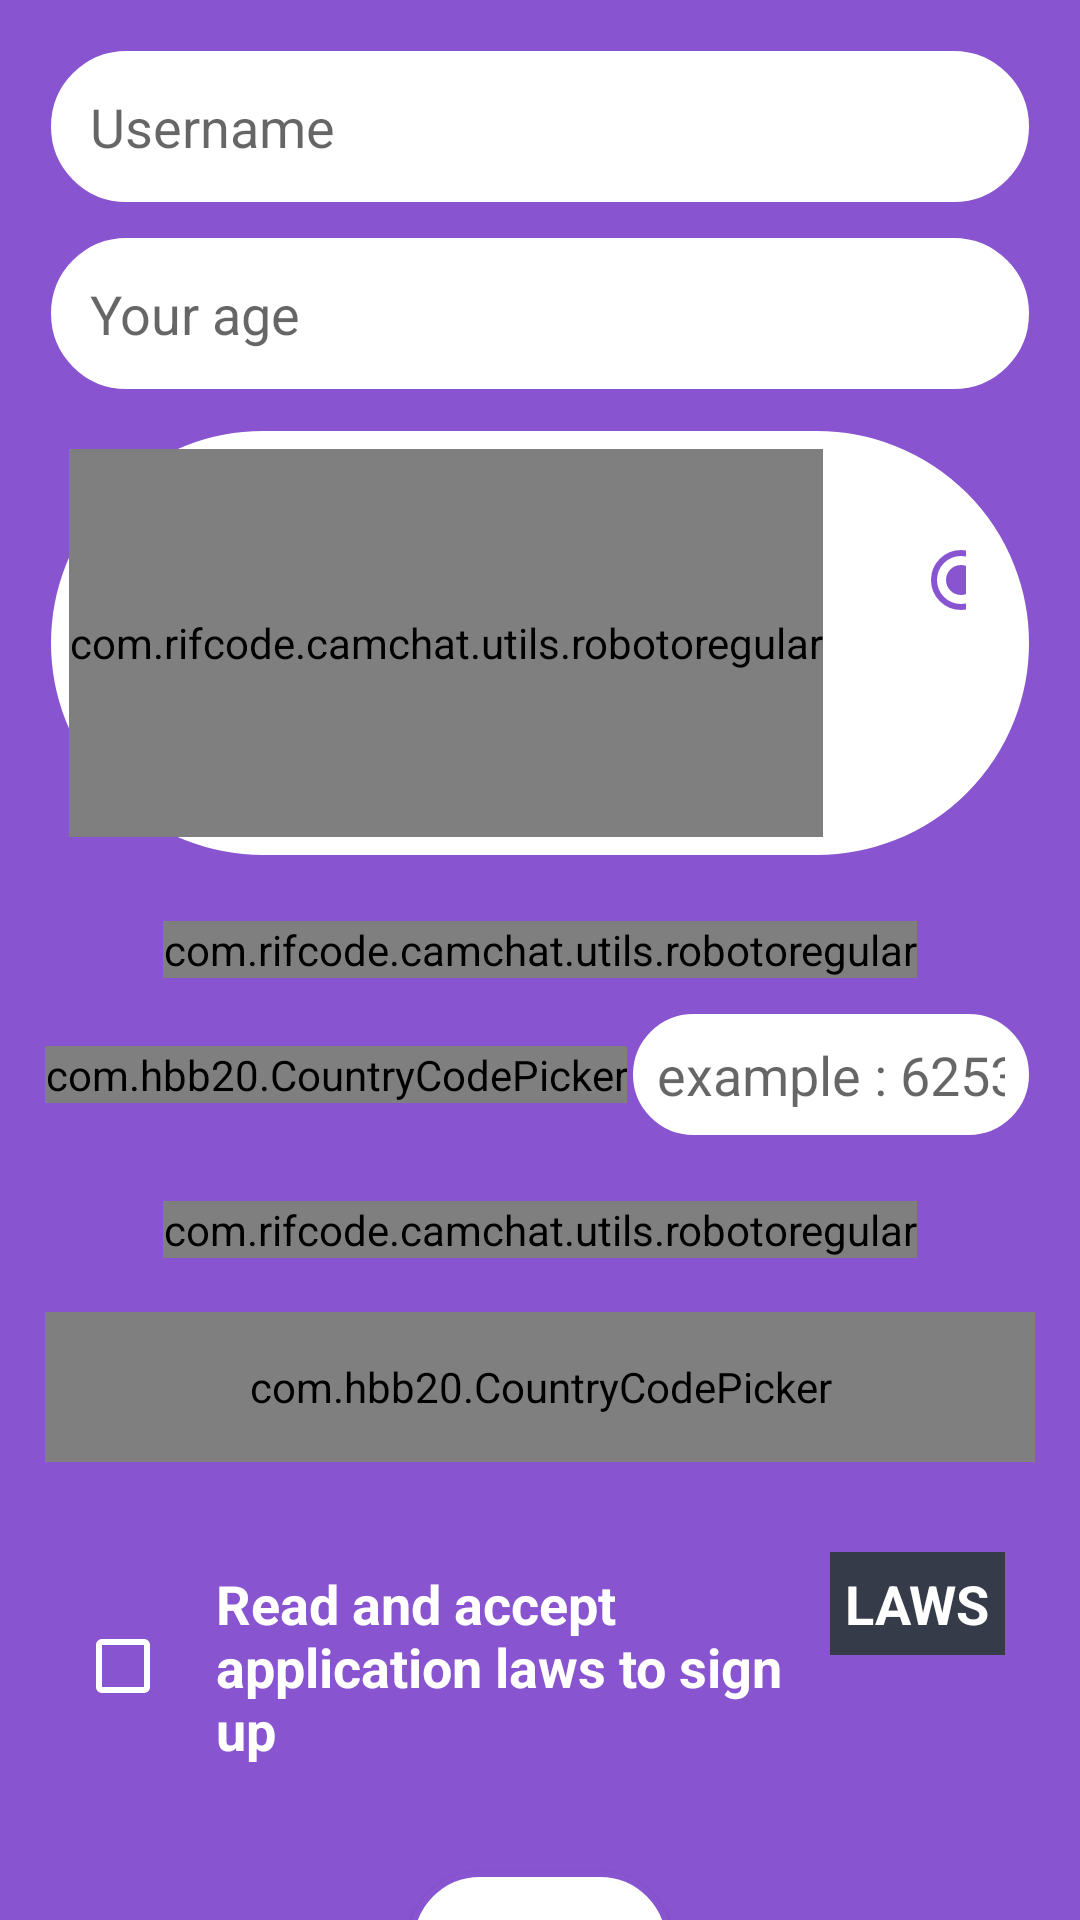

Write the Android layout XML for this screen, with the resource values it uses.
<!-- AndroidManifest.xml: application theme AppTheme -->
<!-- res/layout/activity_login.xml -->
<?xml version="1.0" encoding="utf-8"?>
<LinearLayout xmlns:android="http://schemas.android.com/apk/res/android"
    xmlns:app="http://schemas.android.com/apk/res-auto"
    xmlns:tools="http://schemas.android.com/tools"
    android:layout_width="match_parent"
    android:layout_height="match_parent"
    android:background="@color/colorPrimary"
    android:orientation="vertical"
    android:gravity="center"
    tools:context="com.rifcode.camchat.view.LoginActivity">


    <ScrollView
        android:layout_width="match_parent"
        android:fillViewport="true"
        android:scrollbars="none"
        android:layout_height="match_parent">


       <LinearLayout
           android:layout_width="wrap_content"
           android:layout_height="wrap_content"
           android:orientation="vertical"
           android:gravity="center"
           android:padding="15dp"
           >

        <EditText
            android:layout_width="match_parent"
            android:layout_height="wrap_content"
            android:padding="15dp"
            android:hint="@string/username"
            android:id="@+id/edtUsername"
            android:maxLength="13"
            android:lines="1"
            android:inputType="text"
            android:background="@drawable/corner"
            android:textColor="@color/colorPrimary"
            />

        <EditText
            android:layout_width="match_parent"
            android:layout_height="wrap_content"
            android:padding="15dp"
            android:hint="@string/your_age"
            android:textColor="@color/colorPrimary"
            android:id="@+id/edtAge"
            android:layout_marginTop="8dp"
            android:inputType="number"
            android:maxLength="2"
            android:lines="1"
            android:background="@drawable/corner"
            />

        <LinearLayout
            android:layout_width="match_parent"
            android:layout_height="wrap_content"
            android:orientation="horizontal"
            android:layout_marginTop="10dp"
            android:padding="8dp"
            android:background="@drawable/corner"
            >

            <com.rifcode.camchat.utils.robotoregular
                android:layout_width="wrap_content"
                android:layout_height="match_parent"
                android:text="@string/sex"
                android:textSize="18sp"
                android:textColor="@color/colorPrimary"
                android:gravity="center"
                android:textStyle="bold"
                />

            <RadioGroup
                android:layout_width="wrap_content"
                android:layout_height="wrap_content"
                android:orientation="horizontal"
                android:layout_marginLeft="15dp"
                android:layout_marginRight="15dp"
                >


                <RadioButton
                    android:layout_width="wrap_content"
                    android:layout_height="wrap_content"
                    android:layout_weight="1"
                    android:textColor="@color/colorPrimary"
                    android:text="@string/female"
                    android:textStyle="bold"
                    android:textSize="18sp"
                    android:id="@+id/rdFemale"
                    android:layout_marginRight="15dp"
                    android:layout_marginEnd="15dp"
                    />

                <RadioButton
                    android:layout_width="wrap_content"
                    android:layout_height="wrap_content"
                    android:id="@+id/rMen"
                    android:checked="true"
                    android:text="@string/male"
                    android:textSize="18sp"
                    android:textStyle="bold"
                    android:textColor="@color/colorPrimary"
                    />

            </RadioGroup>

        </LinearLayout>

        <com.rifcode.camchat.utils.robotoregular
            android:layout_width="wrap_content"
            android:layout_height="wrap_content"
            android:text="@string/your_number_phone"
            android:layout_marginTop="20dp"
            android:textSize="20sp"
            android:textColor="@color/colorWhite"
            android:textStyle="bold"
            android:layout_marginBottom="10dp"
            />

        <LinearLayout
            android:layout_width="match_parent"
            android:orientation="horizontal"
            android:layout_height="wrap_content"
            android:gravity="center_vertical">

            <com.hbb20.CountryCodePicker
                android:id="@+id/ccpphone"
                android:layout_width="wrap_content"
                android:layout_height="wrap_content"
                app:ccp_countryPreference="us"
                app:ccp_autoDetectCountry="true"
                app:ccp_contentColor="@color/colorWhite"
                />

            <EditText
                android:id="@+id/edtPhone"
                android:padding="10dp"
                android:layout_width="match_parent"
                android:layout_height="wrap_content"
                android:hint="@string/exemple_625333522"
                android:textColor="@color/colorPrimary"
                android:inputType="phone"
                android:background="@drawable/corner"
                android:singleLine="true" />

        </LinearLayout>

        <com.rifcode.camchat.utils.robotoregular
            android:layout_width="wrap_content"
            android:layout_height="wrap_content"
            android:text="@string/your_country"
            android:layout_marginTop="20dp"
            android:textSize="20sp"
            android:textColor="@color/colorWhite"
            android:textStyle="bold"
            android:layout_marginBottom="10dp"
            />


        <com.hbb20.CountryCodePicker
            android:id="@+id/ccpCountry"
            android:layout_width="match_parent"
            android:layout_height="50dp"
            app:ccp_showFlag="true"
            android:layout_marginTop="8dp"
            app:ccp_showFullName="true"
            app:ccp_contentColor="@color/colorPrimary"
            app:ccp_flagBorderColor="@color/colorPrimary"
            app:ccp_showPhoneCode="false"
            app:ccp_autoDetectCountry="true"
            android:background="@drawable/corner"
            app:ccp_showNameCode="false"/>

        <LinearLayout
            android:layout_width="wrap_content"
            android:layout_height="wrap_content"
            android:layout_marginTop="10dp"
            android:padding="10dp"
            >


            <CheckBox
                android:layout_width="0dp"
                android:layout_height="wrap_content"
                android:id="@+id/cbPolicy"
                android:text="@string/policy_accept"
                android:textColor="@color/colorWhite"
                android:textSize="18sp"
                android:padding="15dp"
                android:textStyle="bold"
                android:layout_weight="1"
                android:theme="@style/WhiteCheck"
                android:buttonTint="@color/colorWhite"
                />

            <TextView
                android:layout_width="wrap_content"
                android:gravity="center"
                android:layout_height="wrap_content"
                android:textSize="18sp"
                android:id="@+id/tvlaws"
                android:textStyle="bold"
                android:textColor="@color/colorWhite"
                android:text="@string/laws_tv"
                android:padding="5dp"
                android:background="@color/colorBlueNights"
                />

        </LinearLayout>


        <Button
            android:layout_width="wrap_content"
            android:layout_height="wrap_content"
            android:id="@+id/btnLogIn"
            android:textSize="20sp"
            android:text="@string/login"
            android:layout_marginTop="10dp"
            android:paddingLeft="15dp"
            android:paddingRight="15dp"
            android:textStyle="bold"
            android:textColor="@color/colorPrimary"
            android:visibility="visible"
            android:background="@drawable/corner"
            android:drawablePadding="8dp"
            android:layout_gravity="center"/>


       </LinearLayout>
    </ScrollView>

    
        
        
        
        
        

</LinearLayout>
<!-- resources referenced by this layout -->
<resources>
  <color name="colorBlueNights">#353b48</color>
  <color name="colorPrimary">#8854d0</color>
  <color name="colorWhite">#FFF</color>
  <!-- drawable corner (drawable) -->
  <?xml version="1.0" encoding="utf-8"?>
  <shape xmlns:android="http://schemas.android.com/apk/res/android">
  
      
      
      <stroke
          android:width="2dp"
          android:color="@color/colorPrimary"
          />
  
      
      <corners
          android:radius="100dp"/>
  
      
      <solid android:color="#fff"/>
  
  </shape>
  <string name="exemple_625333522">example : 625333522</string>
  <string name="female">Female</string>
  <string name="laws_tv">LAWS</string>
  <string name="login">Login</string>
  <string name="male">Male</string>
  <string name="policy_accept">Read and accept application laws to sign up</string>
  <string name="sex">Sex :</string>
  <string name="username">Username</string>
  <string name="your_age">Your age</string>
  <string name="your_country">Your country :</string>
  <string name="your_number_phone">Your number phone :</string>
  <style name="WhiteCheck">
          <item name="colorAccent">#fff</item>
      </style>
  <style name="AppTheme" parent="Theme.AppCompat.Light.NoActionBar">
          
          <item name="colorPrimary">@color/colorPrimary</item>
          <item name="colorPrimaryDark">@color/colorPrimaryDark</item>
          <item name="colorAccent">@color/colorAccent</item>
      </style>
  <color name="colorPrimaryDark">#8854d0</color>
  <color name="colorAccent">#8854d0</color>
</resources>
